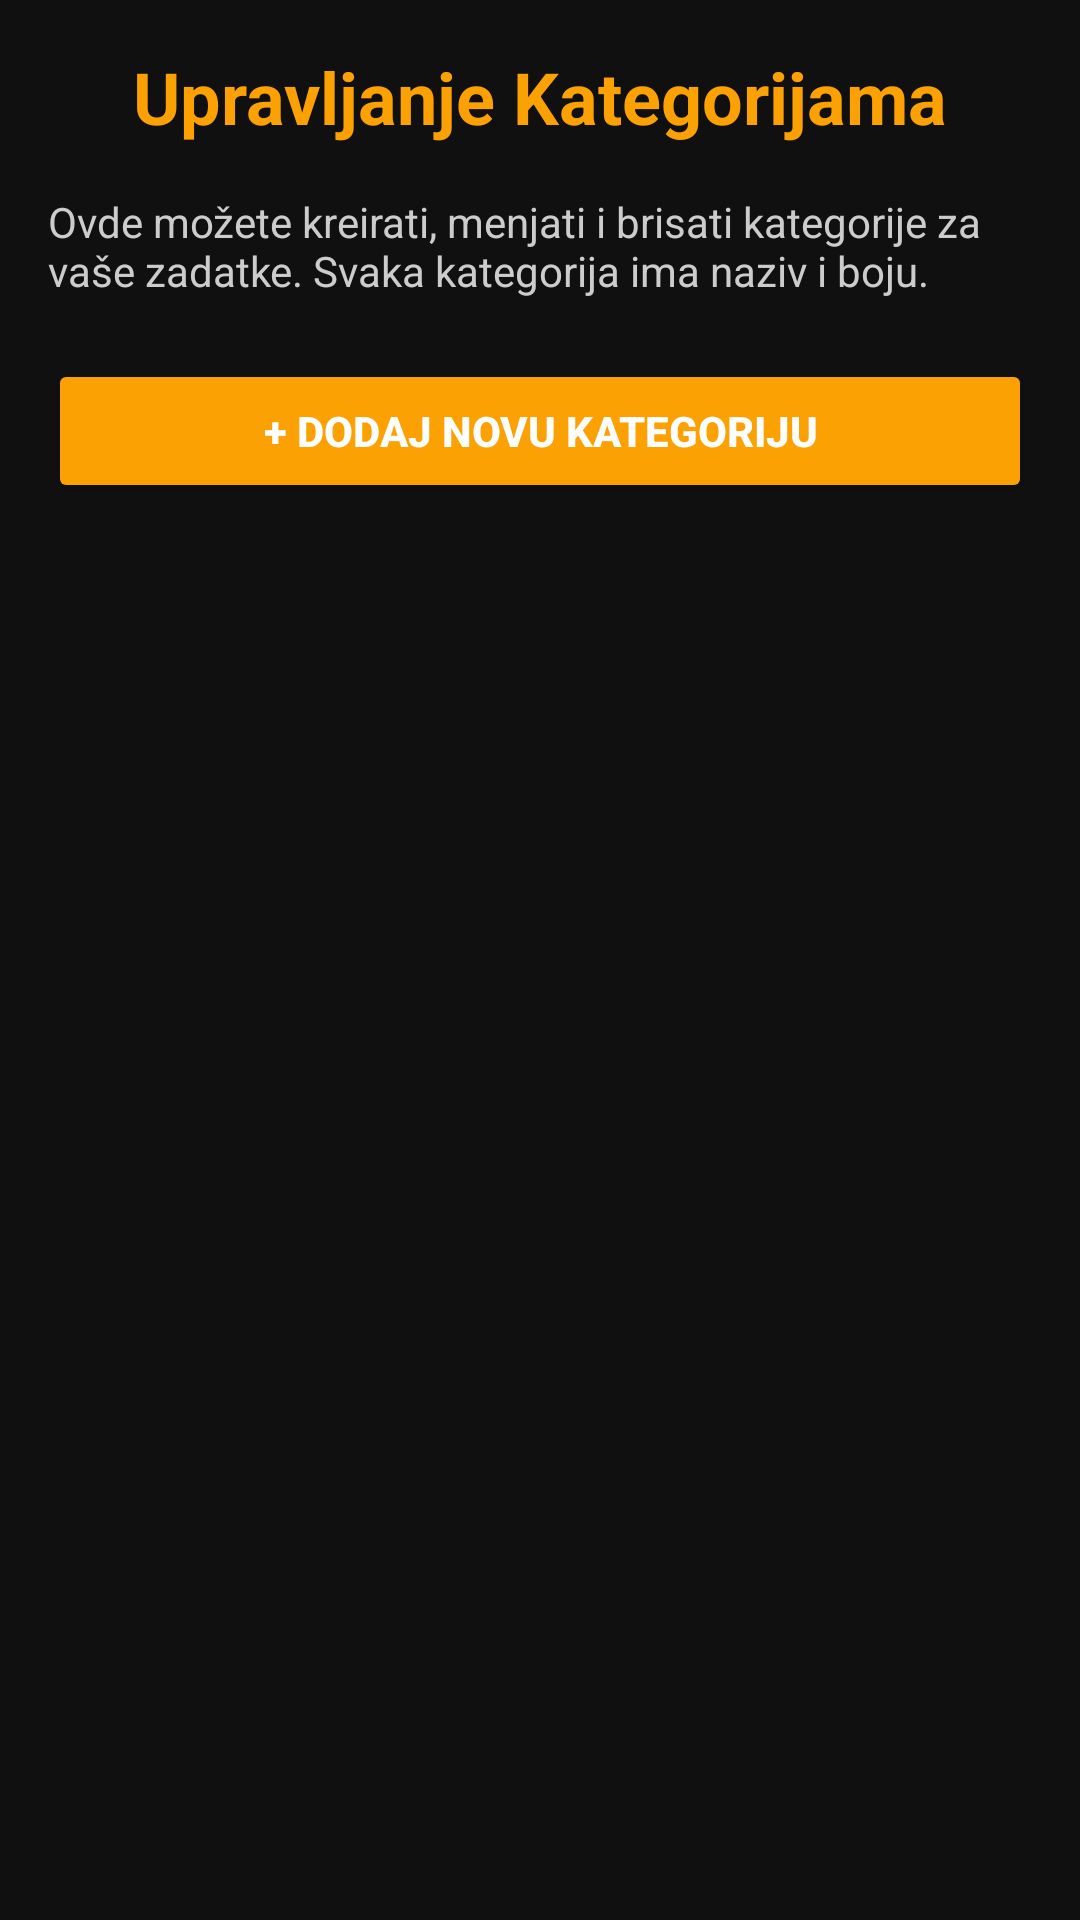

Android layout source for this screen:
<!-- AndroidManifest.xml: application theme Theme.TeamGame28 -->
<!-- res/layout/fragment_category_management.xml -->
<?xml version="1.0" encoding="utf-8"?>
<LinearLayout xmlns:android="http://schemas.android.com/apk/res/android"
    xmlns:app="http://schemas.android.com/apk/res-auto"
    android:layout_width="match_parent"
    android:layout_height="match_parent"
    android:orientation="vertical"
    android:background="#101010"
    android:padding="16dp">

    
    <TextView
        android:layout_width="match_parent"
        android:layout_height="wrap_content"
        android:text="Upravljanje Kategorijama"
        android:textColor="#FCA103"
        android:textSize="24sp"
        android:textStyle="bold"
        android:gravity="center"
        android:layout_marginBottom="16dp" />

    
    <TextView
        android:layout_width="match_parent"
        android:layout_height="wrap_content"
        android:text="Ovde možete kreirati, menjati i brisati kategorije za vaše zadatke. Svaka kategorija ima naziv i boju."
        android:textColor="#CCCCCC"
        android:textSize="14sp"
        android:layout_marginBottom="20dp" />

    
    <Button
        android:id="@+id/btnAddCategory"
        android:layout_width="match_parent"
        android:layout_height="wrap_content"
        android:text="+ Dodaj Novu Kategoriju"
        android:textColor="#FFFFFF"
        android:backgroundTint="#FCA103"
        android:textStyle="bold"
        android:layout_marginBottom="16dp" />

    
    <androidx.recyclerview.widget.RecyclerView
        android:id="@+id/recyclerViewCategories"
        android:layout_width="match_parent"
        android:layout_height="0dp"
        android:layout_weight="1"
        app:layoutManager="androidx.recyclerview.widget.LinearLayoutManager" />

    
    <TextView
        android:id="@+id/textNoCategories"
        android:layout_width="match_parent"
        android:layout_height="wrap_content"
        android:text="Nemate ni jednu kategoriju. Kliknite na dugme iznad da dodate prvu."
        android:textColor="#888888"
        android:textSize="14sp"
        android:gravity="center"
        android:visibility="gone"
        android:layout_marginTop="32dp" />

</LinearLayout>
<!-- resources referenced by this layout -->
<resources>
  <style name="Theme.TeamGame28" parent="Base.Theme.TeamGame28" />
  <style name="Base.Theme.TeamGame28" parent="Theme.Material3.DayNight.NoActionBar">
          
          
      </style>
</resources>
